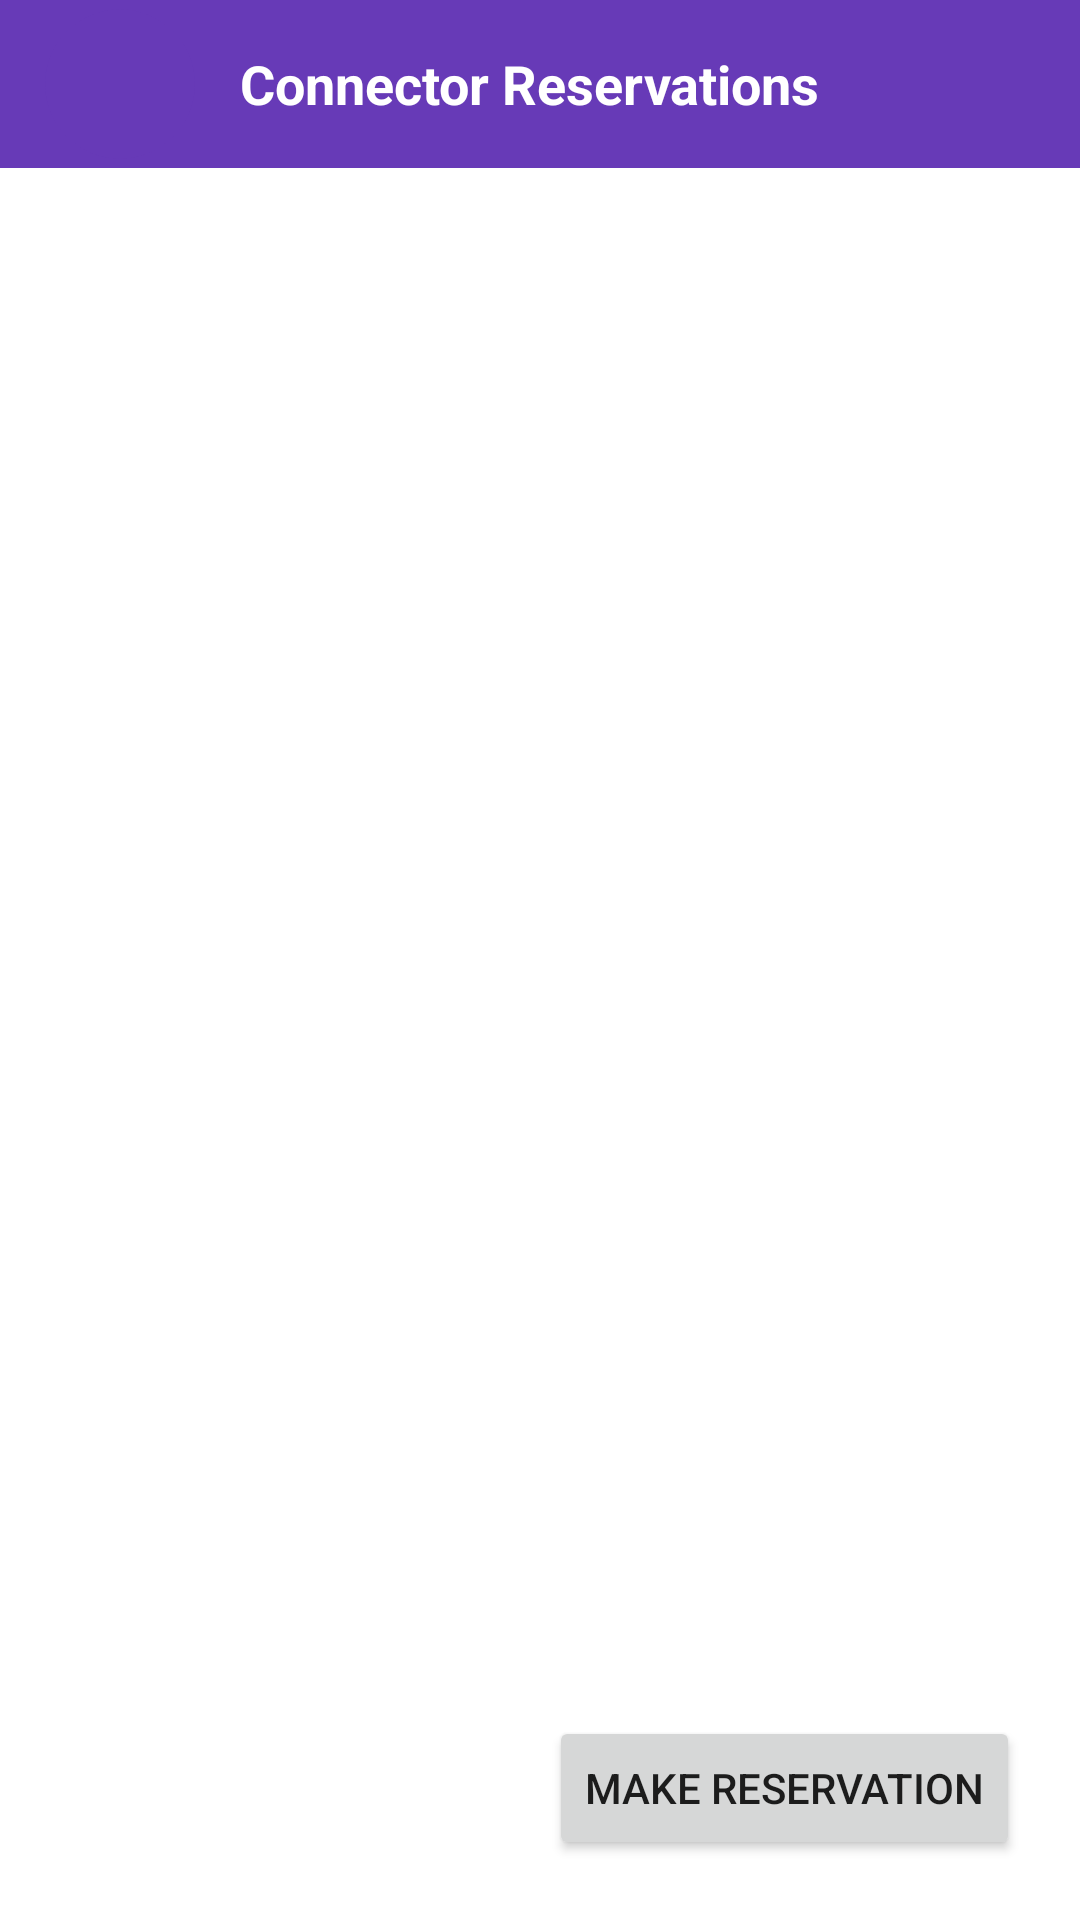

Reconstruct the res/layout file that produces this screen, plus the resources it refers to.
<!-- AndroidManifest.xml: application theme AppTheme -->
<!-- res/layout/activity_connector_reservation.xml -->
<?xml version="1.0" encoding="utf-8"?>
<androidx.constraintlayout.widget.ConstraintLayout xmlns:android="http://schemas.android.com/apk/res/android"
    xmlns:app="http://schemas.android.com/apk/res-auto"
    xmlns:tools="http://schemas.android.com/tools"
    android:layout_width="match_parent"
    android:layout_height="match_parent"
    tools:context=".chargePointInfo.ConnectorReservationActivity">

    <LinearLayout
        android:layout_width="match_parent"
        android:layout_height="?actionBarSize"
        android:background="@color/colorPrimary"
        android:gravity="center_vertical"
        android:orientation="horizontal"
        android:paddingStart="15dp"
        android:paddingEnd="15dp"
        app:layout_constraintTop_toTopOf="parent">

        <com.google.android.material.floatingactionbutton.FloatingActionButton
            android:id="@+id/backReservationsBtn"
            android:layout_width="wrap_content"
            android:layout_height="wrap_content"
            android:backgroundTint="@color/colorPrimary"
            app:borderWidth="0dp"
            android:clickable="true"
            app:srcCompat="@drawable/back"
            app:fabCustomSize="50dp"
            app:fabSize="auto"
            app:elevation="0dp"
            app:tint="@color/white"/>

        <TextView
            android:layout_width="match_parent"
            android:layout_height="wrap_content"
            android:layout_marginStart="15dp"
            android:text="Connector Reservations"
            android:textColor="@color/colorWhite"
            android:textSize="18sp"
            android:textStyle="bold" />

    </LinearLayout>

    <androidx.recyclerview.widget.RecyclerView
        android:id="@+id/rvAllReservations"
        android:layout_width="match_parent"
        android:layout_height="match_parent"
        android:layout_marginTop="58dp"/>

    <Button
        android:id="@+id/reservationBtn"
        android:layout_width="wrap_content"
        android:layout_height="wrap_content"
        app:layout_constraintBottom_toBottomOf="parent"
        app:layout_constraintEnd_toEndOf="parent"
        android:layout_marginBottom="20dp"
        android:layout_marginRight="20dp"
        android:text="Make reservation"/>

</androidx.constraintlayout.widget.ConstraintLayout>
<!-- resources referenced by this layout -->
<resources>
  <color name="colorPrimary">#673AB7</color>
  <color name="colorWhite">#FFFFFF</color>
  <style name="AppTheme" parent="Theme.MaterialComponents.Light.NoActionBar">
          
          <item name="colorPrimary">@color/colorPrimary</item>
          <item name="colorPrimaryDark">@color/colorPrimaryDark</item>
          <item name="colorAccent">@color/colorAccent</item>
      </style>
  <color name="colorPrimaryDark">#512DA8</color>
  <color name="colorAccent">#FF5252</color>
  <!-- not gathered from this repository: default colours our renderer supplied (Android Studio template values) -->
  <color name="white">#FFFFFFFF</color>
</resources>
